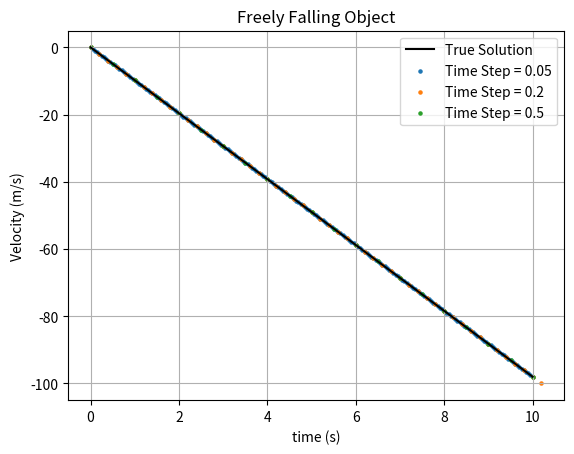

Here is the Python script that generated this plot:
# Simulation of Freely Falling Object
# dv / dt = - g, g = 9.8 m / s^2

import numpy as np
import matplotlib.pyplot as plt


def func(v, t, g):
    return -g

# Euler Method
def fall(v0, t0, tf, g, dt):
    v = []
    v.append(v0)

    t = []
    t.append(t0)

    while t0 < tf:
        t.append(t0 + dt)
        v_new = v0 + func(v0, t, g) * dt

        v.append(v_new)
        v0 = v_new
        t0 += dt
    
    return np.array(v), np.array(t)


if __name__ == "__main__":
    v0  = 0.0    # metres per second
    tf  = 10.0   # seconds
    g   = 9.8    # metres per sq-second

    plt.figure(1)
    # Analytical Solution: v = v0 - g * t
    t = np.linspace(0, tf, 1001, endpoint=True)
    plt.plot(t, v0 - t * g, 'k-', label="True Solution")
    
    for dt in [0.05, 0.2, 0.5]:
        v, t = fall(v0, 0, tf, g, dt)
        plt.scatter(t, v, s=5, label=f"Time Step = {dt}")

    plt.xlabel("time (s)")
    plt.ylabel("Velocity (m/s)")
    plt.title("Freely Falling Object")
    plt.grid()
    plt.legend()
    plt.show()